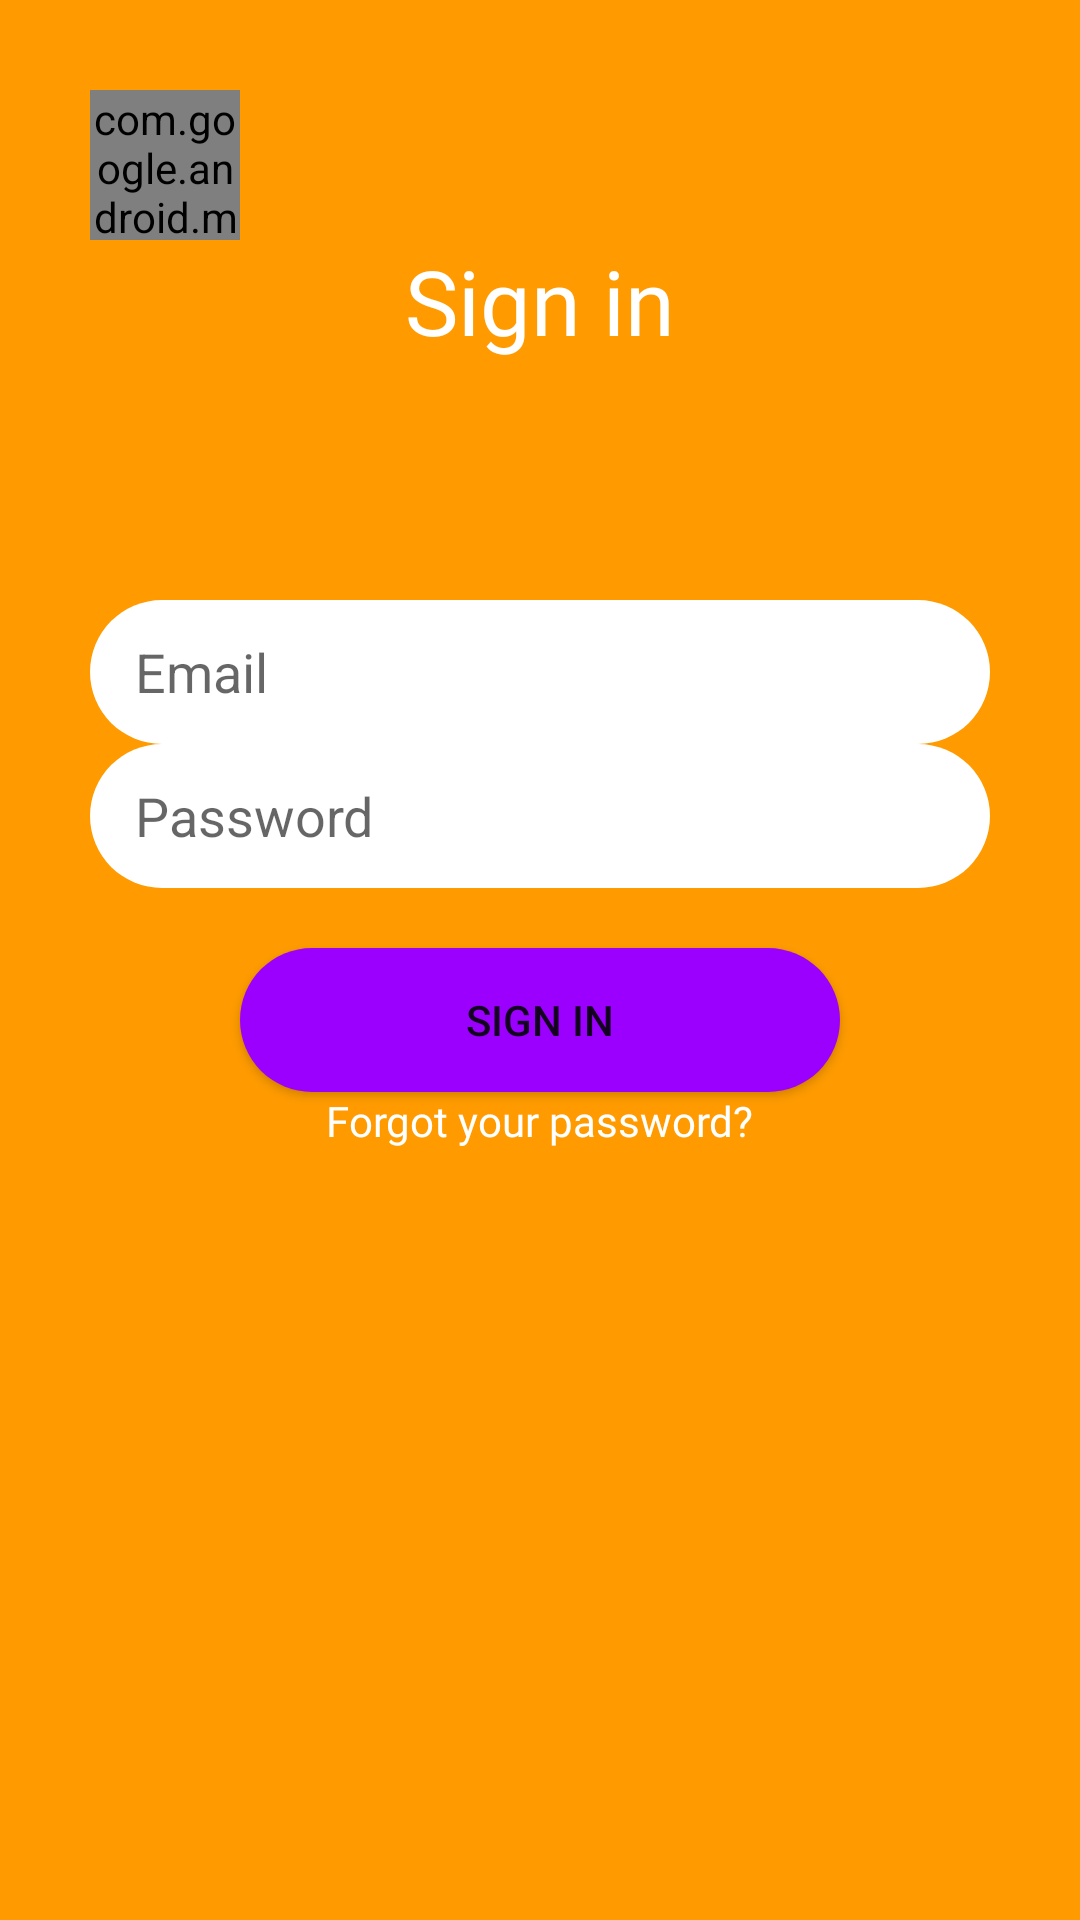

Layout XML and referenced resources for this Android screen:
<!-- AndroidManifest.xml: application theme Theme.MangoKotlin -->
<!-- res/layout/activity_login.xml -->
<?xml version="1.0" encoding="utf-8"?>
<RelativeLayout xmlns:android="http://schemas.android.com/apk/res/android"
    xmlns:app="http://schemas.android.com/apk/res-auto"
    xmlns:tools="http://schemas.android.com/tools"
    android:layout_width="match_parent"
    android:layout_height="match_parent"
    android:background="@color/main_orange">

    <com.google.android.material.button.MaterialButton
        android:id="@+id/login_back_btn"
        android:layout_width="50dp"
        android:layout_height="50dp"
        android:layout_alignParentStart="true"
        android:layout_alignParentTop="true"
        android:layout_marginStart="30dp"
        android:layout_marginTop="30dp"
        android:background= "@drawable/rounded_button_login"
        app:icon="@drawable/arrow_back_white"


        android:insetLeft="0dp"
        android:insetTop="0dp"
        android:insetRight="0dp"
        android:insetBottom="0dp"
        app:iconGravity="textStart"
        app:iconPadding="0dp"

        android:clickable="true"
        android:focusable="true"
         />

    <TextView
        android:id="@+id/login_label"
        android:layout_width="wrap_content"
        android:layout_height="wrap_content"
        android:layout_alignParentTop="true"
        android:layout_centerHorizontal="true"
        android:text="@string/sign_in"
        android:layout_marginTop="80dp"
        android:textSize="30sp"
        android:fontFamily="@font/roboto_medium"
        android:textColor="@color/white"/>

    <LinearLayout
        android:id="@+id/text_fields_login"
        android:layout_width="300dp"
        android:layout_height="wrap_content"
        android:layout_centerHorizontal="true"

        android:divider="@drawable/empty_divider"
        android:orientation="vertical"
        android:showDividers="middle"
        android:layout_marginTop="200dp"
        >

        <EditText
            android:id="@+id/email_field_login"
            android:layout_width="match_parent"
            android:layout_height="wrap_content"
            android:paddingStart="15dp"
            android:paddingEnd="0dp"
            android:hint="@string/email_hint"
            android:background="@drawable/rounded_edit_text_field"
            android:minHeight="48dp"
            android:inputType="textEmailAddress"/>

        <EditText
            android:id="@+id/password_field_login"
            android:paddingStart="15dp"
            android:paddingEnd="0dp"
            android:layout_width="match_parent"
            android:layout_height="wrap_content"
            android:hint="@string/password_hint"
            android:background="@drawable/rounded_edit_text_field"
            android:minHeight="48dp"
            android:inputType="textPassword"/>
    </LinearLayout>

    <Button
        android:id="@+id/send_btn_login"
        android:layout_width="200dp"
        android:layout_height="wrap_content"
        android:layout_below="@id/text_fields_login"
        android:layout_centerHorizontal="true"
        android:layout_marginTop="20dp"
        android:layout_marginEnd="20dp"
        android:background="@drawable/rounded_button_login"
        android:text="@string/sign_in" />

    <TextView
        android:id="@+id/forget_text"
        android:layout_below="@id/send_btn_login"
        android:layout_width="wrap_content"
        android:layout_height="wrap_content"
        android:layout_centerHorizontal="true"
        android:text="@string/forget_pass"
        android:clickable="true"
        android:focusable="true"
        android:textColor="@color/white"
        android:fontFamily="@font/roboto_light"/>

</RelativeLayout>
<!-- resources referenced by this layout -->
<resources>
  <color name="main_orange">#FF9B00</color>
  <color name="white">#FFFFFFFF</color>
  <!-- drawable rounded_button_login (drawable) -->
  <?xml version="1.0" encoding="utf-8"?>
  <layer-list xmlns:android="http://schemas.android.com/apk/res/android">
      <item>
          <shape>
              <solid android:color="@color/main_purple" />
              <corners android:radius="25dp" />
          </shape>
      </item>
  </layer-list>
  <!-- drawable rounded_edit_text_field (drawable) -->
  <?xml version="1.0" encoding="utf-8"?>
  <shape xmlns:android="http://schemas.android.com/apk/res/android">
      <solid android:color="@color/white"/>
  <corners android:radius="25dp"/>
  
  </shape>
  <string name="email_hint">Email</string>
  <string name="forget_pass">Forgot your password?</string>
  <string name="password_hint">Password</string>
  <string name="sign_in">Sign in</string>
  <style name="Theme.MangoKotlin" parent="Theme.AppCompat.DayNight.NoActionBar">
          
          <item name="colorPrimary">@color/main_purple</item>
          <item name="colorPrimaryVariant">@color/main_purple</item>
          <item name="colorOnPrimary">@color/white</item>
          
          <item name="colorSecondary">@color/teal_200</item>
          <item name="colorSecondaryVariant">@color/teal_700</item>
          <item name="colorOnSecondary">@color/white</item>
          
          <item name="android:statusBarColor" tools:targetApi="l">@color/black</item>
  
          
          <item name="android:navigationBarColor">@color/main_orange</item>
          <item name="android:windowActionBarOverlay">true</item>
      </style>
  <color name="main_purple">#9B00FF</color>
  <color name="teal_200">#FF03DAC5</color>
  <color name="teal_700">#FF018786</color>
  <color name="black">#FF000000</color>
</resources>
